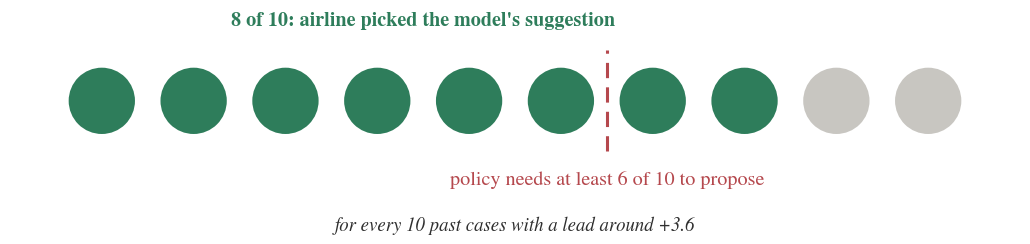

Here is the Python script that generated this plot: (Note: this script raises an exception after producing the figure.)
"""Pictogram for the calibration slide: how a score gap becomes a
probability, shown as a plain count instead of a statistical curve --
no axes, no curve shape, no method name, just 10 cases and an outcome
each. The 8-out-of-10 split is the paper's own illustrative framing for
this exact score gap (trc2026.tex sec:calibration: "about eight times in
ten"). The minimum bar (6 of 10) is tau = 0.600 (Table~tab:operating, 80%
precision target), stated here as a plain count rather than the paper's
own decimal notation.
"""

from __future__ import annotations

import matplotlib

matplotlib.use("Agg")
import matplotlib.pyplot as plt
from matplotlib.patches import Circle

INK = "#2f2f2f"
GREEN = "#2e7d5b"
RED = "#b5484d"
GREY = "#c8c6c1"

plt.rcParams.update(
    {
        "font.family": "serif",
        "font.serif": ["STIXGeneral", "DejaVu Serif"],
        "mathtext.fontset": "stix",
        "text.color": INK,
    }
)

n = 10
picked = 8  # real: "about eight times in ten" for a +3.6 gap (sec:calibration)
threshold = 6  # real: tau = 0.600 -> need at least 6 of 10

fig, ax = plt.subplots(figsize=(10.4, 3.6), dpi=220)

for i in range(1, n + 1):
    color = GREEN if i <= picked else GREY
    ax.add_patch(Circle((i, 0), 0.38, facecolor=color, edgecolor="white",
                          linewidth=2.5, zorder=3))

ax.text((picked + 1) / 2, 0.78, f"{picked} of 10: airline picked the model's suggestion",
        ha="center", va="bottom", color=GREEN, fontsize=14.5, fontweight="bold")

ax.plot([threshold + 0.5, threshold + 0.5], [-0.55, 0.55], color=RED, lw=2.2,
         ls=(0, (5, 3)), zorder=2)
ax.text(threshold + 0.5, -0.75, "policy needs at least 6 of 10 to propose",
        ha="center", va="top", color=RED, fontsize=14.5)

ax.text((n + 1) / 2, -1.25, "for every 10 past cases with a lead around +3.6",
        ha="center", va="top", color=INK, fontsize=13.5, style="italic")

ax.set_xlim(0, n + 1)
ax.set_ylim(-1.45, 1.0)
ax.set_aspect("equal")
ax.axis("off")

fig.tight_layout()
fig.savefig("figures/fig_calibration.png", facecolor="white")
print("wrote figures/fig_calibration.png")
